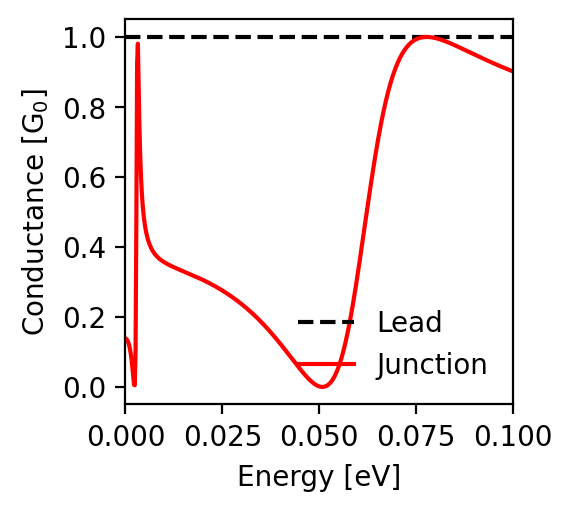

Source data for this figure (header and first rows):
energy; conductance_lead; conductance_junction
-0.1; 1.0; 0.902
-0.0998; 1.0; 0.902
-0.0996; 1.0; 0.903
-0.0994; 1.0; 0.904
-0.0992; 1.0; 0.905
-0.099; 1.0; 0.906
-0.0988; 1.0; 0.907
-0.0986; 1.0; 0.908
-0.0984; 1.0; 0.909
-0.0982; 1.0; 0.91
-0.098; 1.0; 0.91
-0.0978; 1.0; 0.911
-0.0976; 1.0; 0.912
-0.0974; 1.0; 0.913
-0.0972; 1.0; 0.914
-0.097; 1.0; 0.915
-0.0968; 1.0; 0.916
-0.0966; 1.0; 0.917
-0.0964; 1.0; 0.918
-0.0962; 1.0; 0.919
-0.096; 1.0; 0.92
-0.0958; 1.0; 0.921
-0.0956; 1.0; 0.922
-0.0954; 1.0; 0.923
-0.0952; 1.0; 0.924
-0.095; 1.0; 0.925
-0.0948; 1.0; 0.926
-0.0946; 1.0; 0.927
-0.0944; 1.0; 0.928
-0.0942; 1.0; 0.929
-0.094; 1.0; 0.93
-0.0938; 1.0; 0.931
-0.0936; 1.0; 0.932
-0.0934; 1.0; 0.933
-0.0932; 1.0; 0.934
-0.093; 1.0; 0.935
-0.0928; 1.0; 0.936
-0.0926; 1.0; 0.937
-0.0924; 1.0; 0.938
-0.0922; 1.0; 0.939
-0.092; 1.0; 0.94
-0.0918; 1.0; 0.941
-0.0916; 1.0; 0.942
-0.0914; 1.0; 0.943
-0.0912; 1.0; 0.944
-0.091; 1.0; 0.945
-0.0908; 1.0; 0.946
-0.0906; 1.0; 0.947
-0.0904; 1.0; 0.948
-0.0902; 1.0; 0.949
-0.09; 1.0; 0.95
-0.0898; 1.0; 0.951
-0.0896; 1.0; 0.952
-0.0894; 1.0; 0.953
-0.0892; 1.0; 0.954
-0.089; 1.0; 0.955
-0.0888; 1.0; 0.956
-0.0886; 1.0; 0.958
-0.0884; 1.0; 0.959
-0.0882; 1.0; 0.96
... 941 more rows
